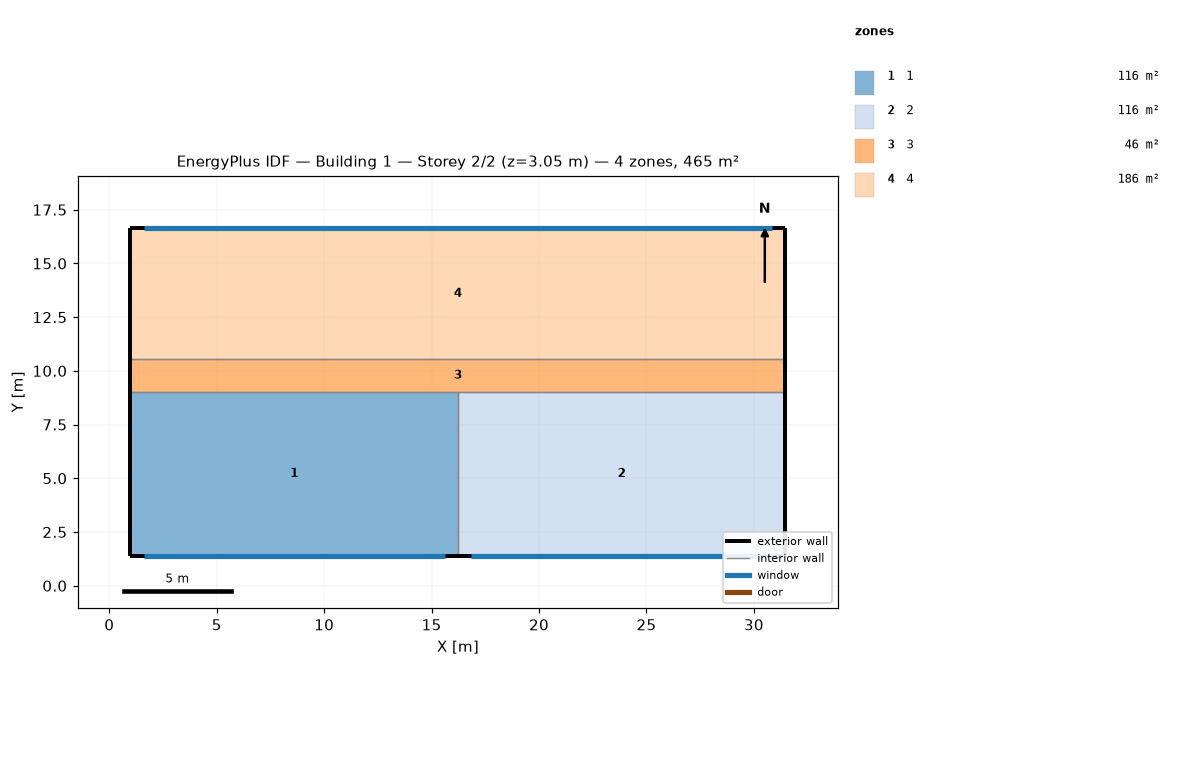
=== STOREY PLAN SPEC (per zone: floor XY polygon, exterior-wall plan segments, windows/doors) ===
zone 1: 1  (116.1 m²)
  floor: (16.22, 9.02) (16.22, 1.40) (0.98, 1.40) (0.98, 9.02)
  exterior wall: (0.98, 1.40) – (16.22, 1.40)  [15.2 m]
    window: (1.59, 1.40) – (15.62, 1.40)  [25.6 m²]
  exterior wall: (0.98, 1.40) – (0.98, 9.02)  [7.6 m]
  interior walls: 2
zone 2: 2  (116.1 m²)
  floor: (31.46, 9.02) (31.46, 1.40) (16.22, 1.40) (16.22, 9.02)
  exterior wall: (16.22, 1.40) – (31.46, 1.40)  [15.2 m]
    window: (16.83, 1.40) – (30.86, 1.40)  [25.6 m²]
  exterior wall: (31.46, 1.40) – (31.46, 9.02)  [7.6 m]
  interior walls: 2
zone 3: 3  (46.5 m²)
  floor: (31.46, 10.55) (31.46, 9.02) (0.98, 9.02) (0.98, 10.55)
  exterior wall: (0.98, 10.55) – (0.98, 9.02)  [1.5 m]
  exterior wall: (31.46, 9.02) – (31.46, 10.55)  [1.5 m]
  interior walls: 3
zone 4: 4  (185.8 m²)
  floor: (31.46, 16.64) (31.46, 10.55) (0.98, 10.55) (0.98, 16.64)
  exterior wall: (31.46, 16.64) – (31.46, 10.55)  [6.1 m]
  exterior wall: (0.98, 16.64) – (0.98, 10.55)  [6.1 m]
  exterior wall: (31.46, 16.64) – (0.98, 16.64)  [30.5 m]
    window: (30.86, 16.64) – (1.59, 16.64)  [53.5 m²]
  interior walls: 1

=== DERIVED (storey summary) ===
Building: Building 1
Storey: 2 of 2  (floor level z = 3.05 m)
Storey gross floor area: 464.5 m²
Zones on this storey: 4
  - 1: floor 116.1 m²; exterior wall 22.9 m (81.3 m²); 1 window(s) 25.6 m²; WWR 31.5%
  - 2: floor 116.1 m²; exterior wall 22.9 m (81.3 m²); 1 window(s) 25.6 m²; WWR 31.5%
  - 3: floor 46.5 m²; exterior wall 3.0 m (9.3 m²); WWR 0.0%
  - 4: floor 185.8 m²; exterior wall 42.7 m (152.4 m²); 1 window(s) 53.5 m²; WWR 35.1%
Zone adjacency (shared interzone walls):
  - 1 ↔ 2
  - 1 ↔ 3
  - 2 ↔ 3
  - 3 ↔ 4